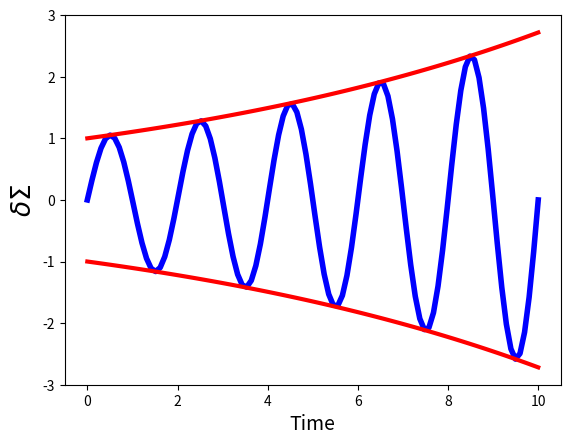
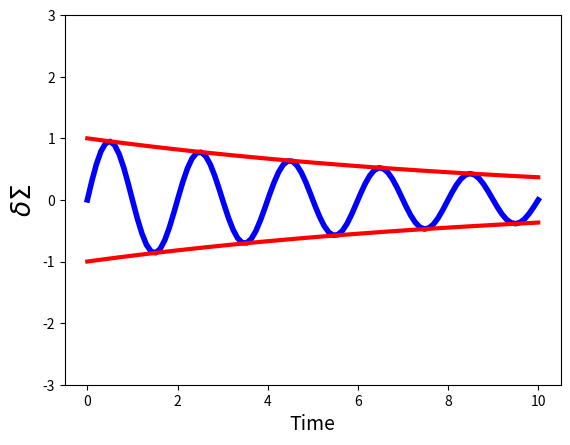
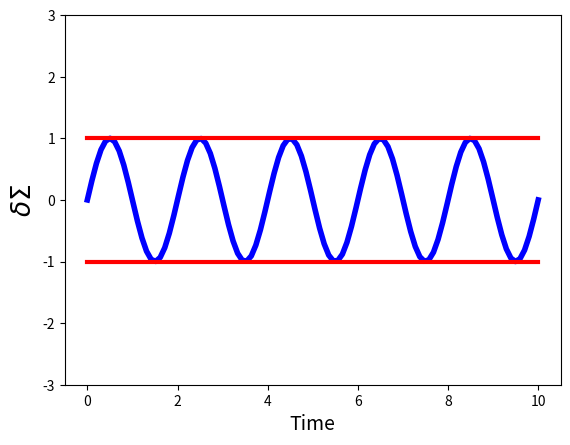

The script that saved these images, in order:
"""
plots sin waves with e^() bounds
"""


import numpy as np 
from matplotlib import pyplot as plot




def exp(r, x):
    return np.exp(r * x)

rate = 0.1

decay = lambda x : exp(-rate, x)
flat = lambda x : exp(0, x)
grow = lambda x : exp(rate, x)

xs = np.linspace(0, 10, 100)

# Plotting
fontsize = 14
linewidth = 3

def make_plot(choice):
    """ Three options: growing, decaying, flat """

    choice_f = flat


    if choice is "growing":
        choice_f = grow
    elif choice is "decaying":
        choice_f = decay

    ys = [choice_f(x) * np.sin(np.pi * x) for x in xs]
    upper_bounds = np.array([choice_f(x) for x in xs])
    lower_bounds = upper_bounds * -1

    plot.plot(xs, ys, 'b', linewidth = linewidth + 1)
    plot.plot(xs, upper_bounds, 'r', linewidth = linewidth)
    plot.plot(xs, lower_bounds, 'r', linewidth = linewidth)

    # Limit
    plot.ylim(-3, 3)

    # Annotate
    plot.xlabel("Time", fontsize = fontsize)
    plot.ylabel(r"$\delta \Sigma$", fontsize = fontsize + 5)
    plot.title("", fontsize = fontsize + 1)

    # Save and Close
    plot.savefig("%s_mode.png" % choice)
    plot.show()
    plot.cla()


make_plot("growing")
make_plot("decaying")
make_plot("flat")
